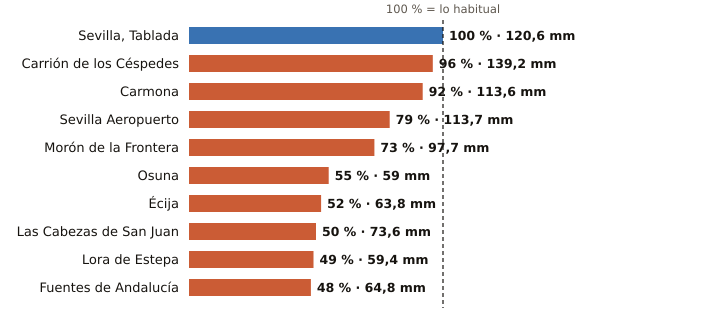

The data file committed next to this chart (first rows):
estacion, provincia, indicativo, mm_otono, referencia_mm, pct, periodo_referencia, hasta, hora
Sevilla, Tablada, Sevilla, 5790Y, 120.6, 120.5, 100, 2009-2025, 2026-11-15, 3
Carrión de los Céspedes, Sevilla, 5835X, 139.2, 144.4, 96, 2008-2025, 2026-11-15, 2
Carmona, Sevilla, 5702X, 113.6, 124.0, 92, 2008-2025, 2026-11-15, 2
Sevilla Aeropuerto, Sevilla, 5783, 113.7, 144.2, 79, 1991-2020, 2026-11-15, 3
Morón de la Frontera, Sevilla, 5796, 97.7, 133.1, 73, 1991-2020, 2026-11-15, 3
Osuna, Sevilla, 5998X, 59.0, 106.5, 55, 2009-2025, 2026-11-15, 2
Écija, Sevilla, 5641X, 63.8, 122.8, 52, 2001-2025, 2026-11-15, 3
Las Cabezas de San Juan, Sevilla, 5891X, 73.6, 147.8, 50, 2005-2025, 2026-11-15, 2
Lora de Estepa, Sevilla, 5612X, 59.4, 121.0, 49, 2005-2025, 2026-11-15, 2
Fuentes de Andalucía, Sevilla, 5656, 64.8, 136.4, 48, 2009-2025, 2026-11-15, 2
